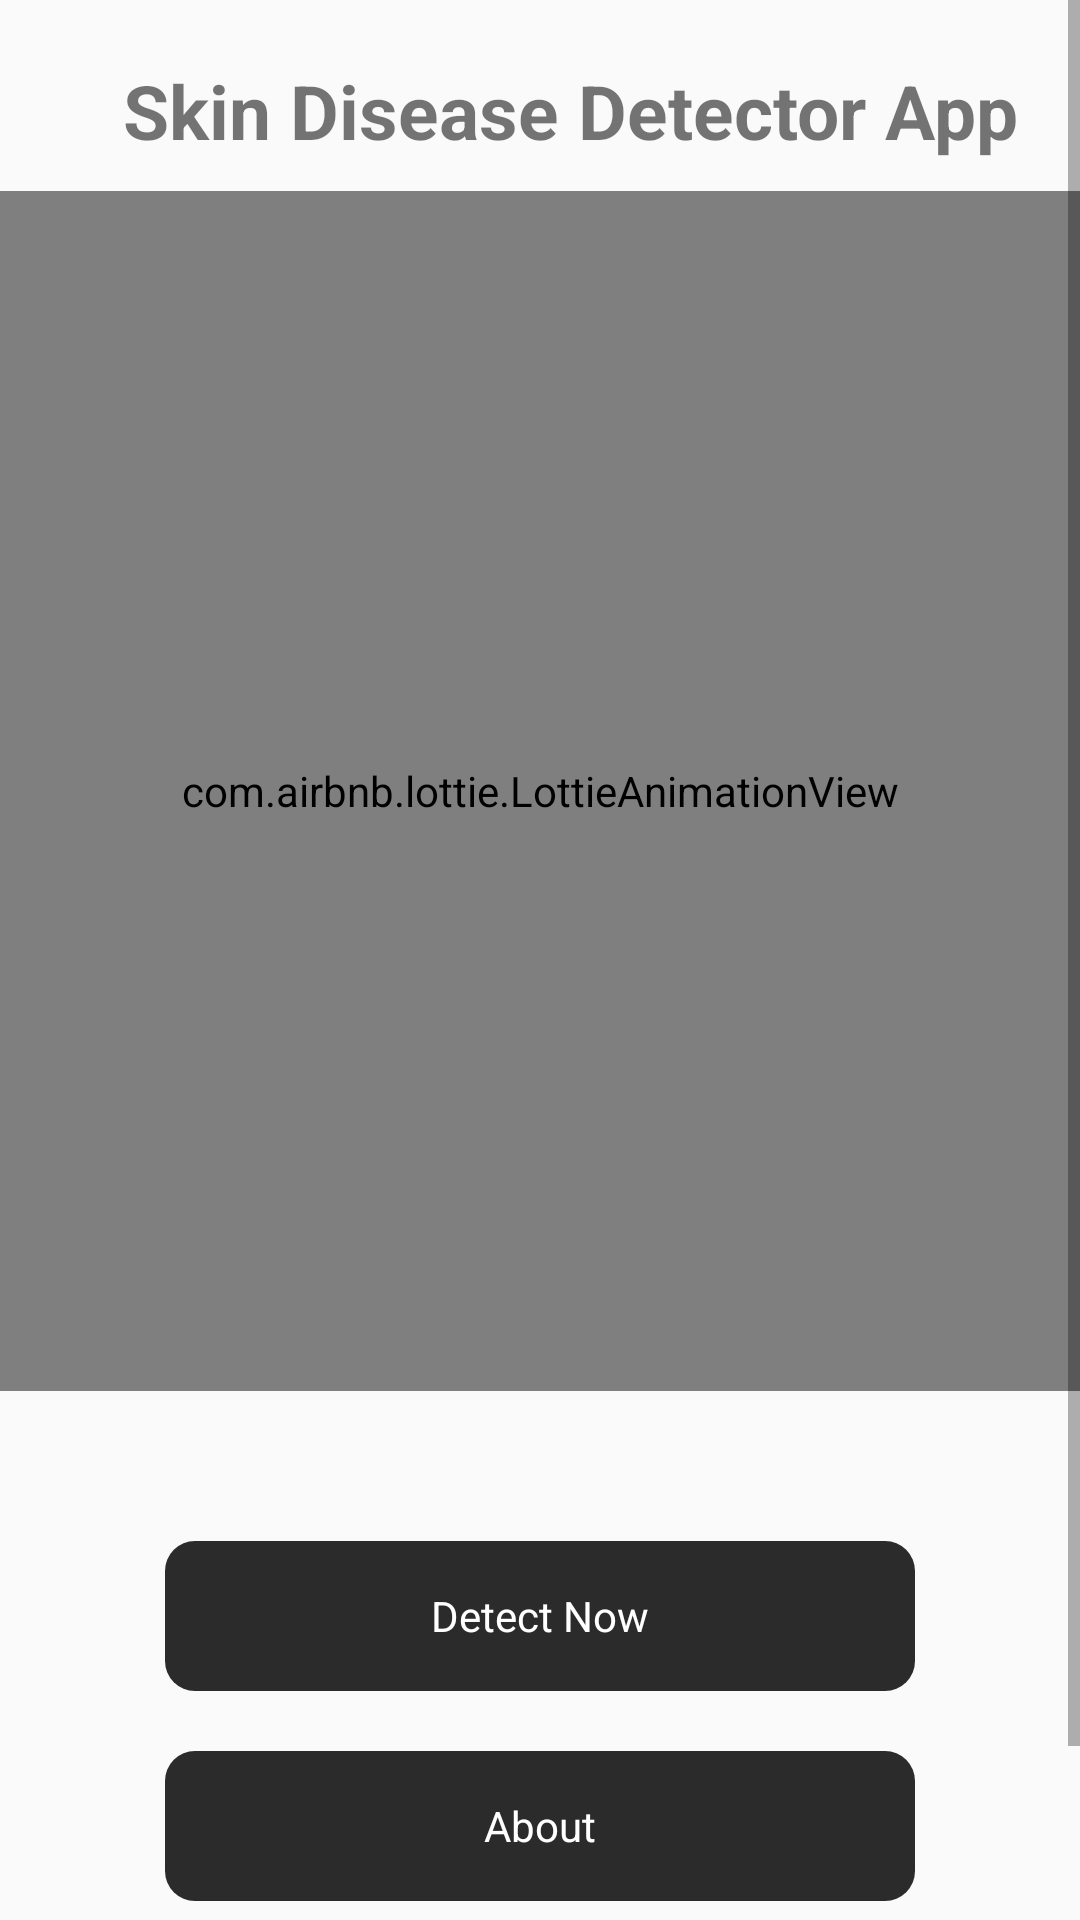

Write the Android layout XML for this screen, with the resource values it uses.
<!-- AndroidManifest.xml: application theme AppTheme -->
<!-- res/layout/activity_home.xml -->
<?xml version="1.0" encoding="utf-8"?>
<androidx.constraintlayout.widget.ConstraintLayout xmlns:android="http://schemas.android.com/apk/res/android"
    xmlns:app="http://schemas.android.com/apk/res-auto"
    xmlns:tools="http://schemas.android.com/tools"
    android:layout_width="match_parent"
    android:layout_height="match_parent"
    tools:context=".HomeActivity">

    <ScrollView
        app:layout_constraintTop_toTopOf="parent"
        app:layout_constraintLeft_toLeftOf="parent"
        app:layout_constraintRight_toRightOf="parent"
        android:layout_width="match_parent"
        android:layout_height="match_parent">

        <androidx.constraintlayout.widget.ConstraintLayout
            android:layout_width="match_parent"
            android:layout_height="match_parent">


            <TextView
                android:id="@+id/title"
                android:layout_width="wrap_content"
                android:layout_height="wrap_content"
                android:text="Skin Disease Detector App"
                app:layout_constraintTop_toTopOf="parent"
                app:layout_constraintLeft_toLeftOf="parent"
                android:layout_marginTop="20dp"
                android:layout_marginStart="20dp"
                app:layout_constraintRight_toRightOf="parent"
                android:textSize="25sp"
                android:fontFamily="sans-serif"
                android:textStyle="bold"/>

            <com.airbnb.lottie.LottieAnimationView
                android:id="@+id/loginlot"
                android:layout_width="match_parent"
                android:layout_height="400dp"
                app:layout_constraintLeft_toLeftOf="parent"
                app:layout_constraintRight_toRightOf="parent"
                app:layout_constraintTop_toBottomOf="@id/title"
                android:layout_marginTop="10dp"
                app:lottie_rawRes="@raw/logoskindetector"
                android:layout_marginBottom="80dp"
                app:lottie_loop="true"
                app:lottie_autoPlay="true" />



            <TextView
                android:id="@+id/btn_detect"
                android:layout_width="250dp"
                android:layout_height="50dp"
                android:background="@drawable/bg_input_login"
                app:layout_constraintTop_toBottomOf="@id/loginlot"
                app:layout_constraintLeft_toLeftOf="parent"
                app:layout_constraintRight_toRightOf="parent"
                android:text="Detect Now"
                android:textAlignment="center"
                android:layout_marginTop="50dp"
                android:gravity="center"
                android:textColor="@android:color/white"/>

            <TextView
                android:id="@+id/btn_about"
                android:layout_width="250dp"
                android:layout_height="50dp"
                android:background="@drawable/bg_input_login"
                app:layout_constraintTop_toBottomOf="@id/btn_detect"
                app:layout_constraintLeft_toLeftOf="parent"
                app:layout_constraintRight_toRightOf="parent"
                android:text="About"
                android:textAlignment="center"
                android:layout_marginTop="20dp"
                android:gravity="center"
                android:textColor="@android:color/white"/>

            <TextView
                android:id="@+id/btn_exit"
                android:layout_width="250dp"
                android:layout_height="50dp"
                android:background="@drawable/bg_input_login"
                app:layout_constraintTop_toBottomOf="@id/btn_about"
                app:layout_constraintLeft_toLeftOf="parent"
                app:layout_constraintRight_toRightOf="parent"
                android:text="Exit"
                android:textAlignment="center"
                android:layout_marginTop="20dp"
                android:gravity="center"
                android:textColor="@android:color/white"/>


        </androidx.constraintlayout.widget.ConstraintLayout>


    </ScrollView>


</androidx.constraintlayout.widget.ConstraintLayout>
<!-- resources referenced by this layout -->
<resources>
  <!-- drawable bg_input_login (drawable-hdpi) -->
  <?xml version="1.0" encoding="utf-8"?>
  <shape xmlns:android="http://schemas.android.com/apk/res/android"
      android:shape="rectangle">
      <solid android:color="@color/secondary_background"/>
      <corners
          android:topLeftRadius="10dp"
          android:topRightRadius="10dp"
          android:bottomLeftRadius="10dp"
          android:bottomRightRadius="10dp"/>
  
  </shape>
  <style name="AppTheme" parent="Theme.AppCompat.Light.NoActionBar">
          
          <item name="colorPrimary">@color/colorPrimary</item>
          <item name="colorPrimaryDark">@android:color/white</item>
          <item name="colorAccent">@color/colorAccent</item>
      </style>
  <color name="secondary_background">#2B2B2B</color>
  <color name="colorPrimary">#ffa800</color>
  <color name="colorAccent">#425066</color>
</resources>
